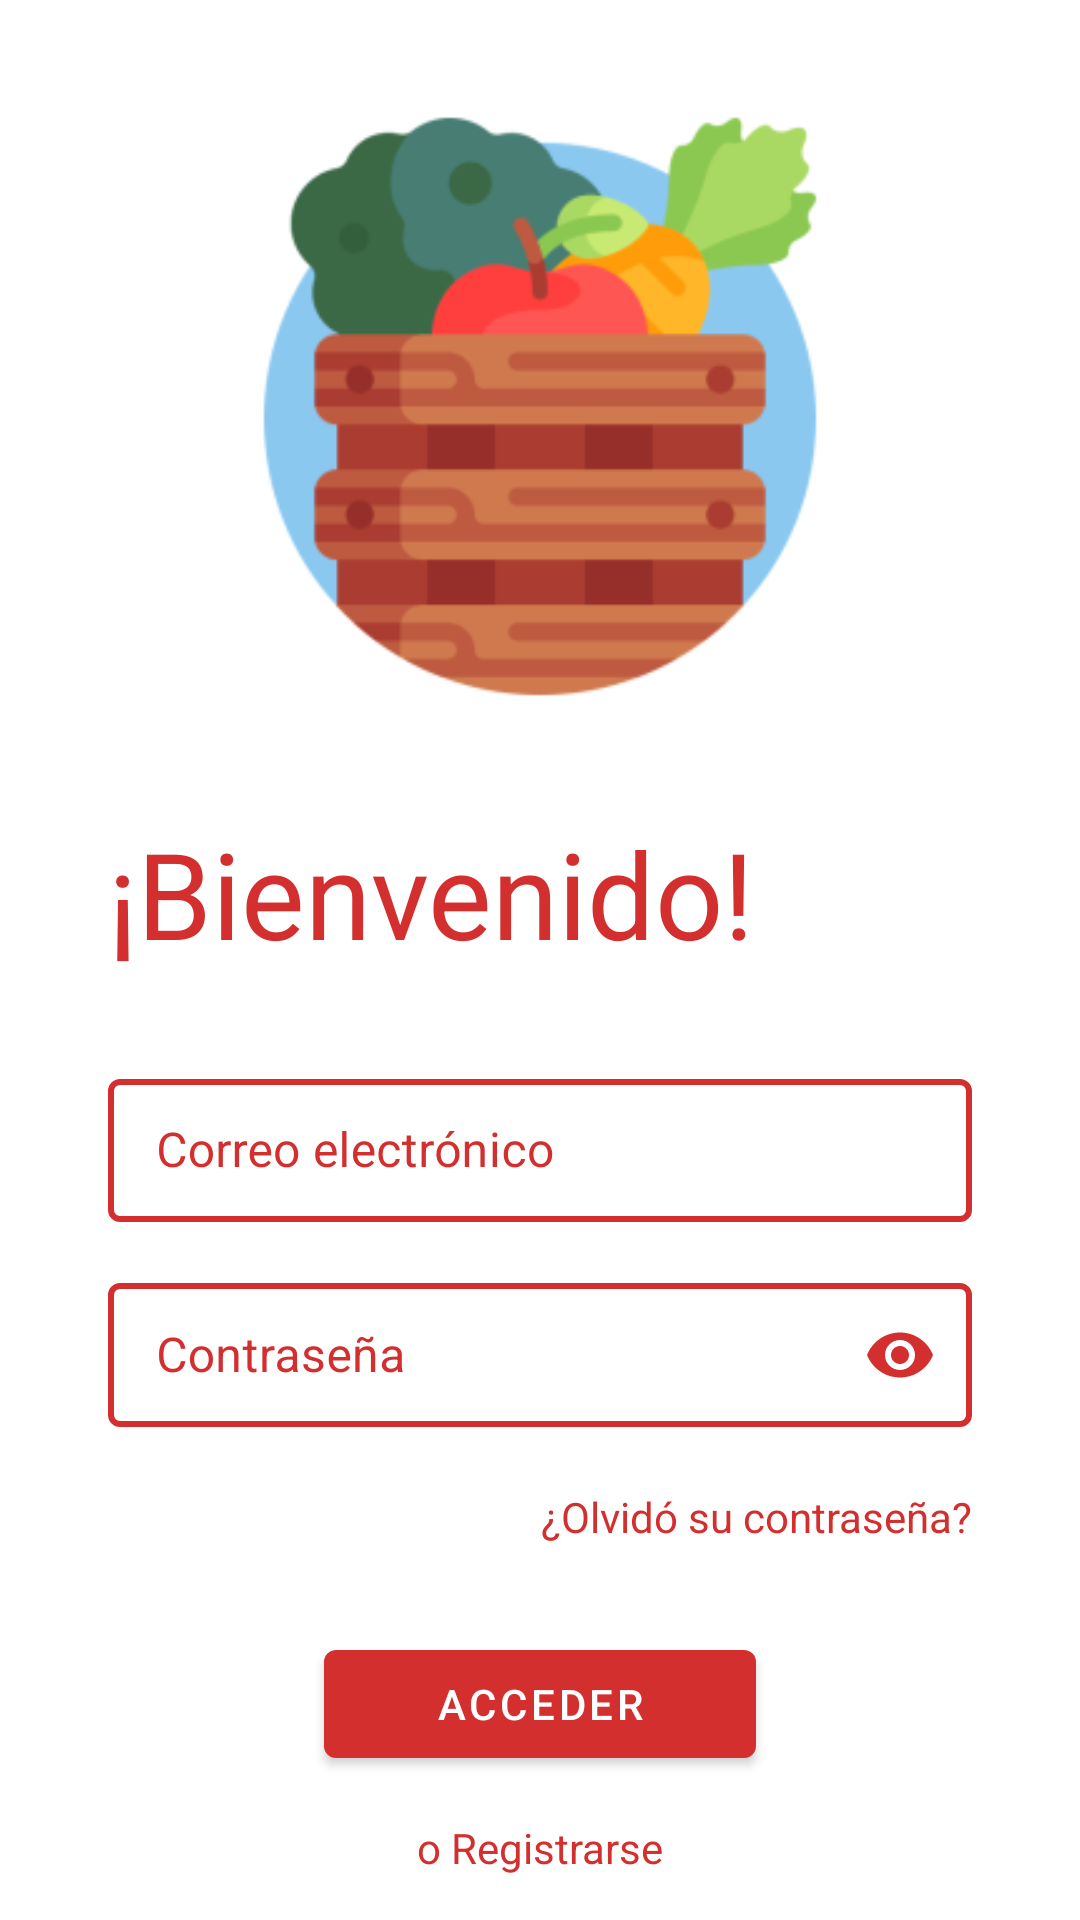

Reconstruct the res/layout file that produces this screen, plus the resources it refers to.
<!-- AndroidManifest.xml: activity theme splash -->
<!-- res/layout/activity_main.xml -->
<?xml version="1.0" encoding="utf-8"?>
<androidx.constraintlayout.widget.ConstraintLayout xmlns:android="http://schemas.android.com/apk/res/android"
    xmlns:app="http://schemas.android.com/apk/res-auto"
    xmlns:tools="http://schemas.android.com/tools"
    android:layout_width="match_parent"
    android:layout_height="match_parent"
    tools:context=".MainActivity">

    <androidx.constraintlayout.widget.Guideline
        android:id="@+id/main_guideline_v10"
        android:layout_width="match_parent"
        android:layout_height="match_parent"
        android:orientation="vertical"
        app:layout_constraintGuide_percent="0.1" />

    <androidx.constraintlayout.widget.Guideline
        android:id="@+id/main_guideline_v30"
        android:layout_width="match_parent"
        android:layout_height="match_parent"
        android:orientation="vertical"
        app:layout_constraintGuide_percent="0.3" />

    <androidx.constraintlayout.widget.Guideline
        android:id="@+id/main_guideline_v70"
        android:layout_width="match_parent"
        android:layout_height="match_parent"
        android:orientation="vertical"
        app:layout_constraintGuide_percent="0.7" />

    <androidx.constraintlayout.widget.Guideline
        android:id="@+id/main_guideline_v90"
        android:layout_width="match_parent"
        android:layout_height="match_parent"
        android:orientation="vertical"
        app:layout_constraintGuide_percent="0.9" />

    <androidx.constraintlayout.widget.Guideline
        android:id="@+id/main_guideline_h10"
        android:layout_width="match_parent"
        android:layout_height="match_parent"
        android:orientation="horizontal"
        app:layout_constraintGuide_percent="0.1" />

    <androidx.constraintlayout.widget.Guideline
        android:id="@+id/main_guideline_h70"
        android:layout_width="match_parent"
        android:layout_height="match_parent"
        android:orientation="horizontal"
        app:layout_constraintGuide_percent="0.7" />

    <androidx.constraintlayout.widget.Guideline
        android:id="@+id/main_guideline_h90"
        android:layout_width="match_parent"
        android:layout_height="match_parent"
        android:orientation="horizontal"
        app:layout_constraintGuide_percent="0.9" />

    <com.google.android.material.textview.MaterialTextView
        android:id="@+id/main_tv_register"
        android:layout_width="0dp"
        android:layout_height="wrap_content"
        android:clickable="true"
        android:gravity="center"
        android:minHeight="48dp"
        android:text="@string/MainActivity_register"
        android:textColor="@color/red_700"
        app:layout_constraintBottom_toBottomOf="parent"
        app:layout_constraintEnd_toStartOf="@id/main_guideline_v70"
        app:layout_constraintStart_toEndOf="@id/main_guideline_v30" />

    <com.google.android.material.button.MaterialButton
        android:id="@+id/main_bt_login"
        android:layout_width="0dp"
        android:layout_height="wrap_content"
        android:layout_marginTop="200dp"
        android:text="@string/MainActivity_login"
        app:layout_constraintBottom_toTopOf="@id/main_tv_register"
        app:layout_constraintEnd_toStartOf="@id/main_guideline_v70"
        app:layout_constraintStart_toEndOf="@id/main_guideline_v30"
        app:strokeColor="@color/red_700" />

    <com.google.android.material.textview.MaterialTextView
        android:id="@+id/main_tv_forgotPassword"
        android:layout_width="0dp"
        android:layout_height="wrap_content"
        android:clickable="true"
        android:gravity="end"
        android:minHeight="48dp"
        android:text="@string/MainActivity_forgotPassword"
        android:textColor="@color/red_700"
        app:layout_constraintBottom_toTopOf="@+id/main_bt_login"
        app:layout_constraintEnd_toStartOf="@id/main_guideline_v90"
        app:layout_constraintStart_toEndOf="@id/main_guideline_v30" />


    <com.google.android.material.textfield.TextInputLayout
        android:id="@+id/main_til_user"
        style="@style/Widget.MaterialComponents.TextInputLayout.OutlinedBox.Dense"
        android:layout_width="0dp"
        android:layout_height="wrap_content"
        android:hint="@string/MainActivity_email"
        android:textColorHint="@color/red_700"
        app:boxStrokeColor="@color/red_700"
        app:boxStrokeWidth="2dp"
        app:cornerRadius="15dp"
        app:endIconMode="clear_text"
        app:endIconTint="@color/red_700"
        app:layout_constraintBottom_toTopOf="@id/main_til_password"
        app:layout_constraintEnd_toStartOf="@id/main_guideline_v90"
        app:layout_constraintStart_toEndOf="@id/main_guideline_v10"
        android:layout_marginBottom="15dp">

        <com.google.android.material.textfield.TextInputEditText
            android:id="@+id/main_tie_user"
            android:layout_width="match_parent"
            android:layout_height="match_parent"
            android:inputType="textEmailAddress"
            android:textColor="@color/red_700"
            android:nextFocusDown="@id/main_tie_password"
            android:imeOptions="actionNext"/>

    </com.google.android.material.textfield.TextInputLayout>

    <com.google.android.material.textfield.TextInputLayout
        android:id="@+id/main_til_password"
        style="@style/Widget.MaterialComponents.TextInputLayout.OutlinedBox.Dense"
        android:layout_width="0dp"
        android:layout_height="wrap_content"
        android:hint="@string/MainActivity_password"
        android:textColorHint="@color/red_700"
        app:boxStrokeColor="@color/red_700"
        app:boxStrokeWidth="2dp"
        app:cornerRadius="15dp"
        app:endIconMode="password_toggle"
        app:endIconTint="@color/red_700"
        app:errorEnabled="true"
        app:layout_constraintBottom_toTopOf="@id/main_tv_forgotPassword"
        app:layout_constraintEnd_toStartOf="@id/main_guideline_v90"
        app:layout_constraintStart_toEndOf="@id/main_guideline_v10">

        <com.google.android.material.textfield.TextInputEditText
            android:id="@+id/main_tie_password"
            android:layout_width="match_parent"
            android:layout_height="match_parent"
            android:inputType="textPassword"
            android:textColor="@color/red_700"
            android:nextFocusDown="@id/main_bt_login"
            android:imeOptions="actionDone"/>
    </com.google.android.material.textfield.TextInputLayout>

    <com.google.android.material.textview.MaterialTextView
        android:id="@+id/main_tv_welcome"
        android:layout_width="0dp"
        android:layout_height="wrap_content"
        android:paddingBottom="30dp"
        android:text="@string/MainActivity_welcome"
        android:textColor="@color/red_700"
        android:textSize="40sp"
        app:layout_constraintBottom_toTopOf="@id/main_til_user"
        app:layout_constraintEnd_toStartOf="@id/main_guideline_v90"
        app:layout_constraintStart_toEndOf="@id/main_guideline_v10" />

    <androidx.appcompat.widget.AppCompatImageView
        android:id="@+id/main_iv_appicon"
        android:layout_width="0dp"
        android:layout_height="0dp"
        android:src="@mipmap/appicon_foreground"
        app:layout_constraintBottom_toTopOf="@+id/main_tv_welcome"
        app:layout_constraintEnd_toStartOf="@id/main_guideline_v90"
        app:layout_constraintStart_toEndOf="@id/main_guideline_v10"
        app:layout_constraintTop_toTopOf="parent" />

</androidx.constraintlayout.widget.ConstraintLayout>
<!-- resources referenced by this layout -->
<resources>
  <color name="red_700">#d32f2f</color>
  <!-- mipmap appicon_foreground: png bitmap (mipmap-hdpi, 6841 bytes) -->
  <string name="MainActivity_email">Correo electrónico</string>
  <string name="MainActivity_forgotPassword">¿Olvidó su contraseña?</string>
  <string name="MainActivity_login">Acceder</string>
  <string name="MainActivity_password">Contraseña</string>
  <string name="MainActivity_register">o Registrarse</string>
  <string name="MainActivity_welcome">¡Bienvenido!</string>
  <style name="splash" parent="Theme.WeeMe">
          <item name="android:windowBackground">@drawable/splash_screen</item>
          <item name="android:statusBarColor">@color/transparent</item>
          <item name="android:navigationBarColor">@color/transparent</item>
      </style>
  <style name="Theme.WeeMe" parent="Base.MaterialThemeBuilder">
          
          <item name="colorPrimary">@color/red_700</item>
          <item name="colorPrimaryVariant">@color/red_700_light</item>
          <item name="colorOnPrimary">@color/color_on_primary</item>
          
          <item name="colorSecondary">@color/light_green_400</item>
          <item name="colorSecondaryVariant">@color/light_green_400_light</item>
          <item name="colorOnSecondary">@color/color_on_secondary</item>
          
          <item name="android:statusBarColor" tools:targetApi="l">?attr/colorPrimaryVariant</item>
          <item name="android:navigationBarColor">@color/red_700</item>
          
          <item name="android:colorBackground">@color/color_background</item>
          <item name="colorOnBackground">@color/color_on_background</item>
          <item name="colorSurface">@color/color_surface</item>
          <item name="colorOnSurface">@color/color_on_surface</item>
          <item name="colorError">@color/color_error</item>
          <item name="colorOnError">@color/color_on_error</item>
      </style>
  <!-- drawable splash_screen (drawable) -->
  <?xml version="1.0" encoding="utf-8"?>
  <layer-list xmlns:android="http://schemas.android.com/apk/res/android">
      <item android:drawable="@color/red_700_light"></item>
      <item>
          <shape android:shape="rectangle">
              <padding
                  android:bottom="200dp"
                  android:left="60dp"
                  android:right="60dp"
                  android:top="200dp" />
          </shape>
      </item>
      <item>
          <bitmap android:src="@drawable/appicon"/>
      </item>
  </layer-list>
  <color name="transparent">#00000000</color>
  <style name="Base.MaterialThemeBuilder" parent="Theme.MaterialComponents.DayNight.DarkActionBar">
      </style>
  <color name="red_700_light">#ff6659</color>
  <color name="color_on_primary">@color/white</color>
  <color name="light_green_400">#9ccc65</color>
  <color name="light_green_400_light">#cfff95</color>
  <color name="color_on_secondary">@color/black</color>
  <color name="color_background">@color/white</color>
  <color name="color_on_background">@color/black</color>
  <color name="color_surface">@color/white</color>
  <color name="color_on_surface">@color/black</color>
  <color name="color_error">@color/red</color>
  <color name="color_on_error">@color/white</color>
  <!-- drawable appicon: png bitmap (mipmap-hdpi, 5491 bytes) -->
  <color name="white">#FFFFFFFF</color>
  <color name="black">#FF000000</color>
  <color name="red">#d32f2f</color>
</resources>
